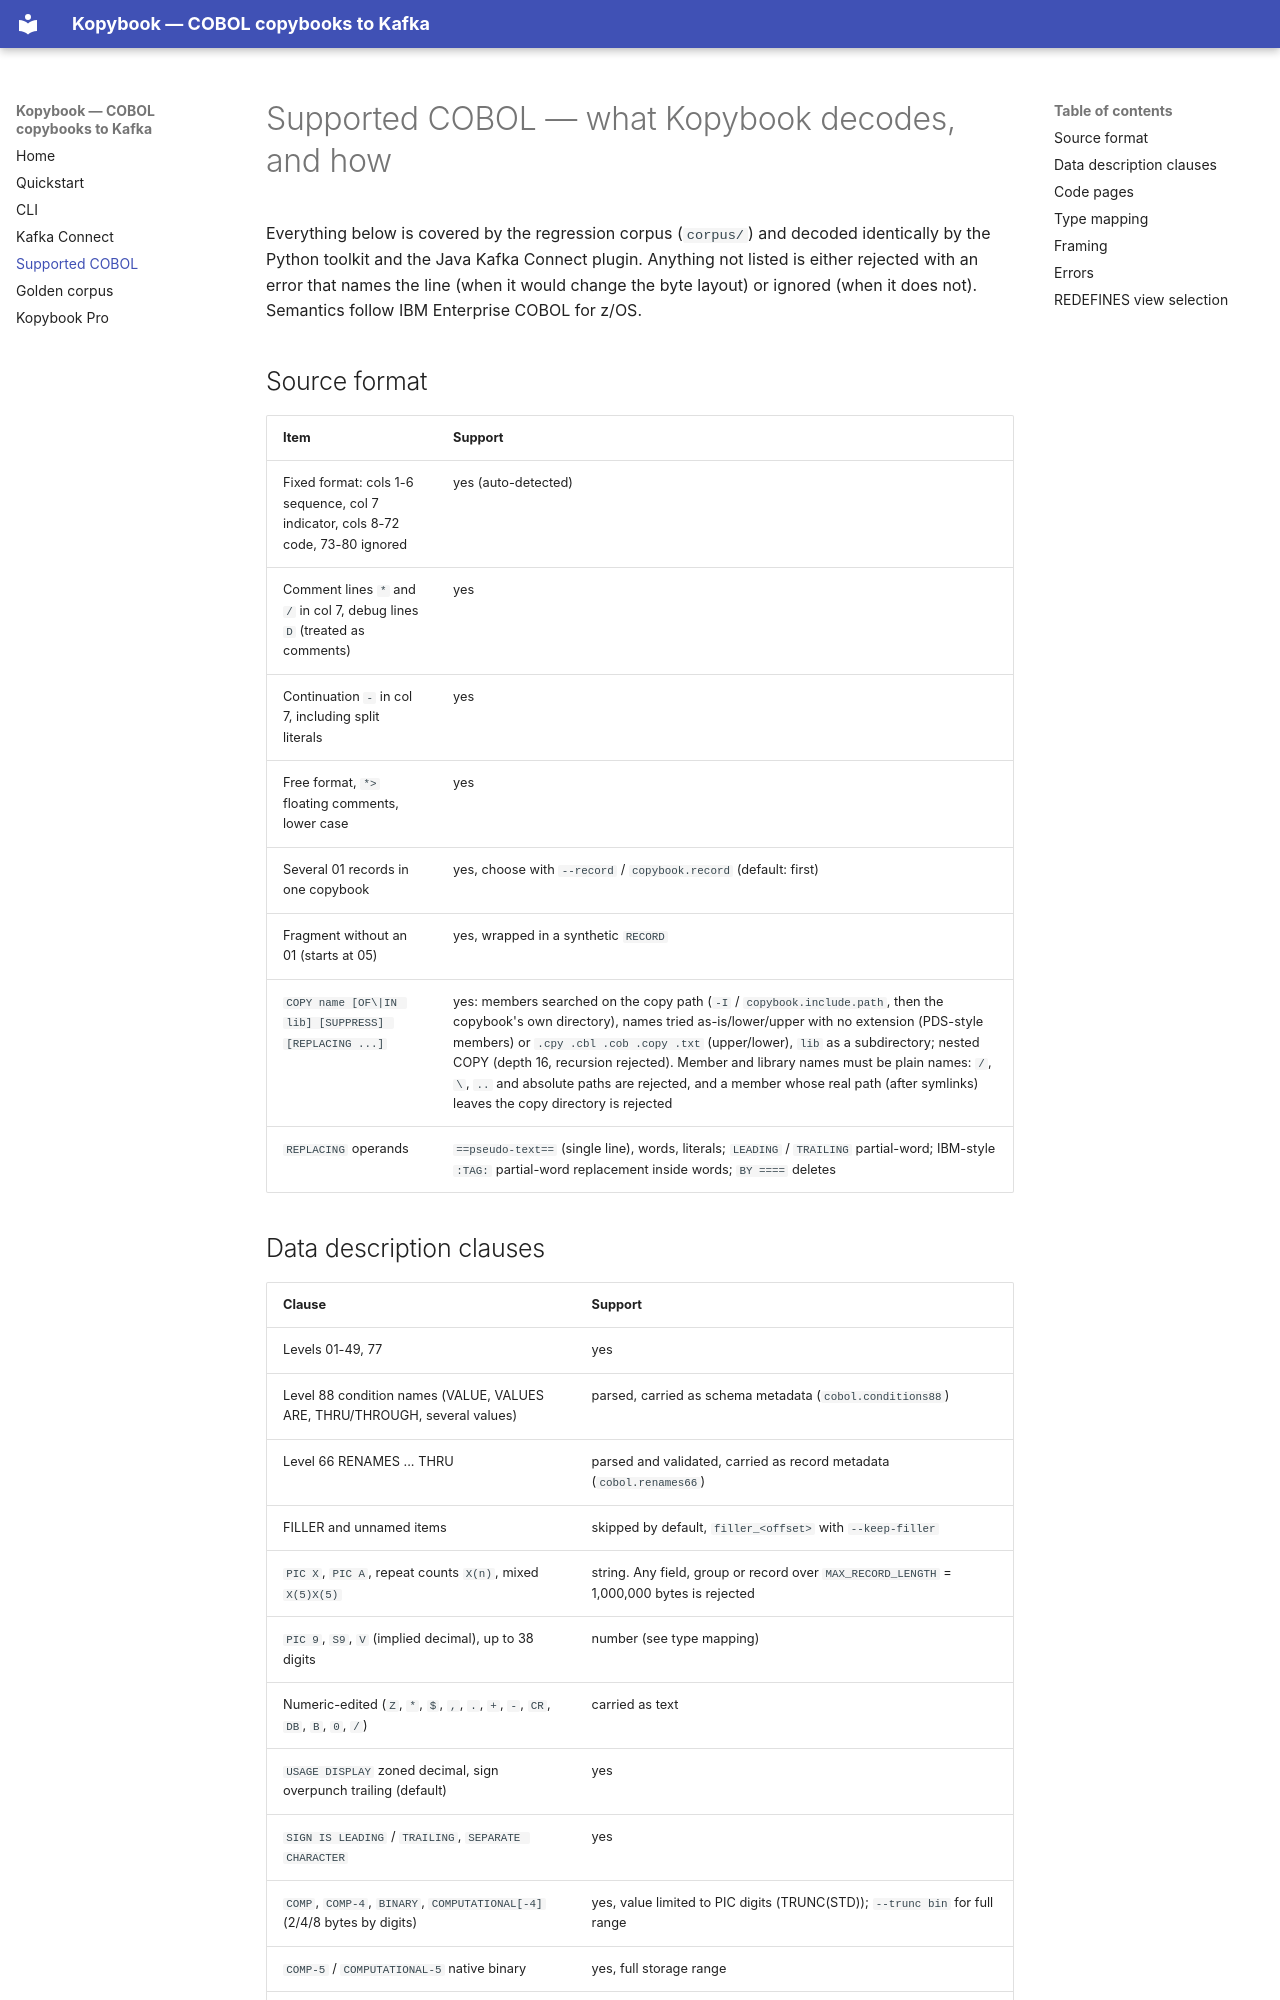

repository: LupovichRan/kopybook · page: SPEC/index.html · generator: mkdocs

# Supported COBOL — what Kopybook decodes, and how

Everything below is covered by the regression corpus (`corpus/`) and decoded identically by the
Python toolkit and the Java Kafka Connect plugin. Anything not listed is either rejected with an
error that names the line (when it would change the byte layout) or ignored (when it does not).
Semantics follow IBM Enterprise COBOL for z/OS.

## Source format
| Item | Support |
|---|---|
| Fixed format: cols 1-6 sequence, col 7 indicator, cols 8-72 code, 73-80 ignored | yes (auto-detected) |
| Comment lines `*` and `/` in col 7, debug lines `D` (treated as comments) | yes |
| Continuation `-` in col 7, including split literals | yes |
| Free format, `*>` floating comments, lower case | yes |
| Several 01 records in one copybook | yes, choose with `--record` / `copybook.record` (default: first) |
| Fragment without an 01 (starts at 05) | yes, wrapped in a synthetic `RECORD` |
| `COPY name [OF\|IN lib] [SUPPRESS] [REPLACING ...]` | yes: members searched on the copy path (`-I` / `copybook.include.path`, then the copybook's own directory), names tried as-is/lower/upper with no extension (PDS-style members) or `.cpy .cbl .cob .copy .txt` (upper/lower), `lib` as a subdirectory; nested COPY (depth 16, recursion rejected). Member and library names must be plain names: `/`, `\`, `..` and absolute paths are rejected, and a member whose real path (after symlinks) leaves the copy directory is rejected |
| `REPLACING` operands | `==pseudo-text==` (single line), words, literals; `LEADING` / `TRAILING` partial-word; IBM-style `:TAG:` partial-word replacement inside words; `BY ====` deletes |
